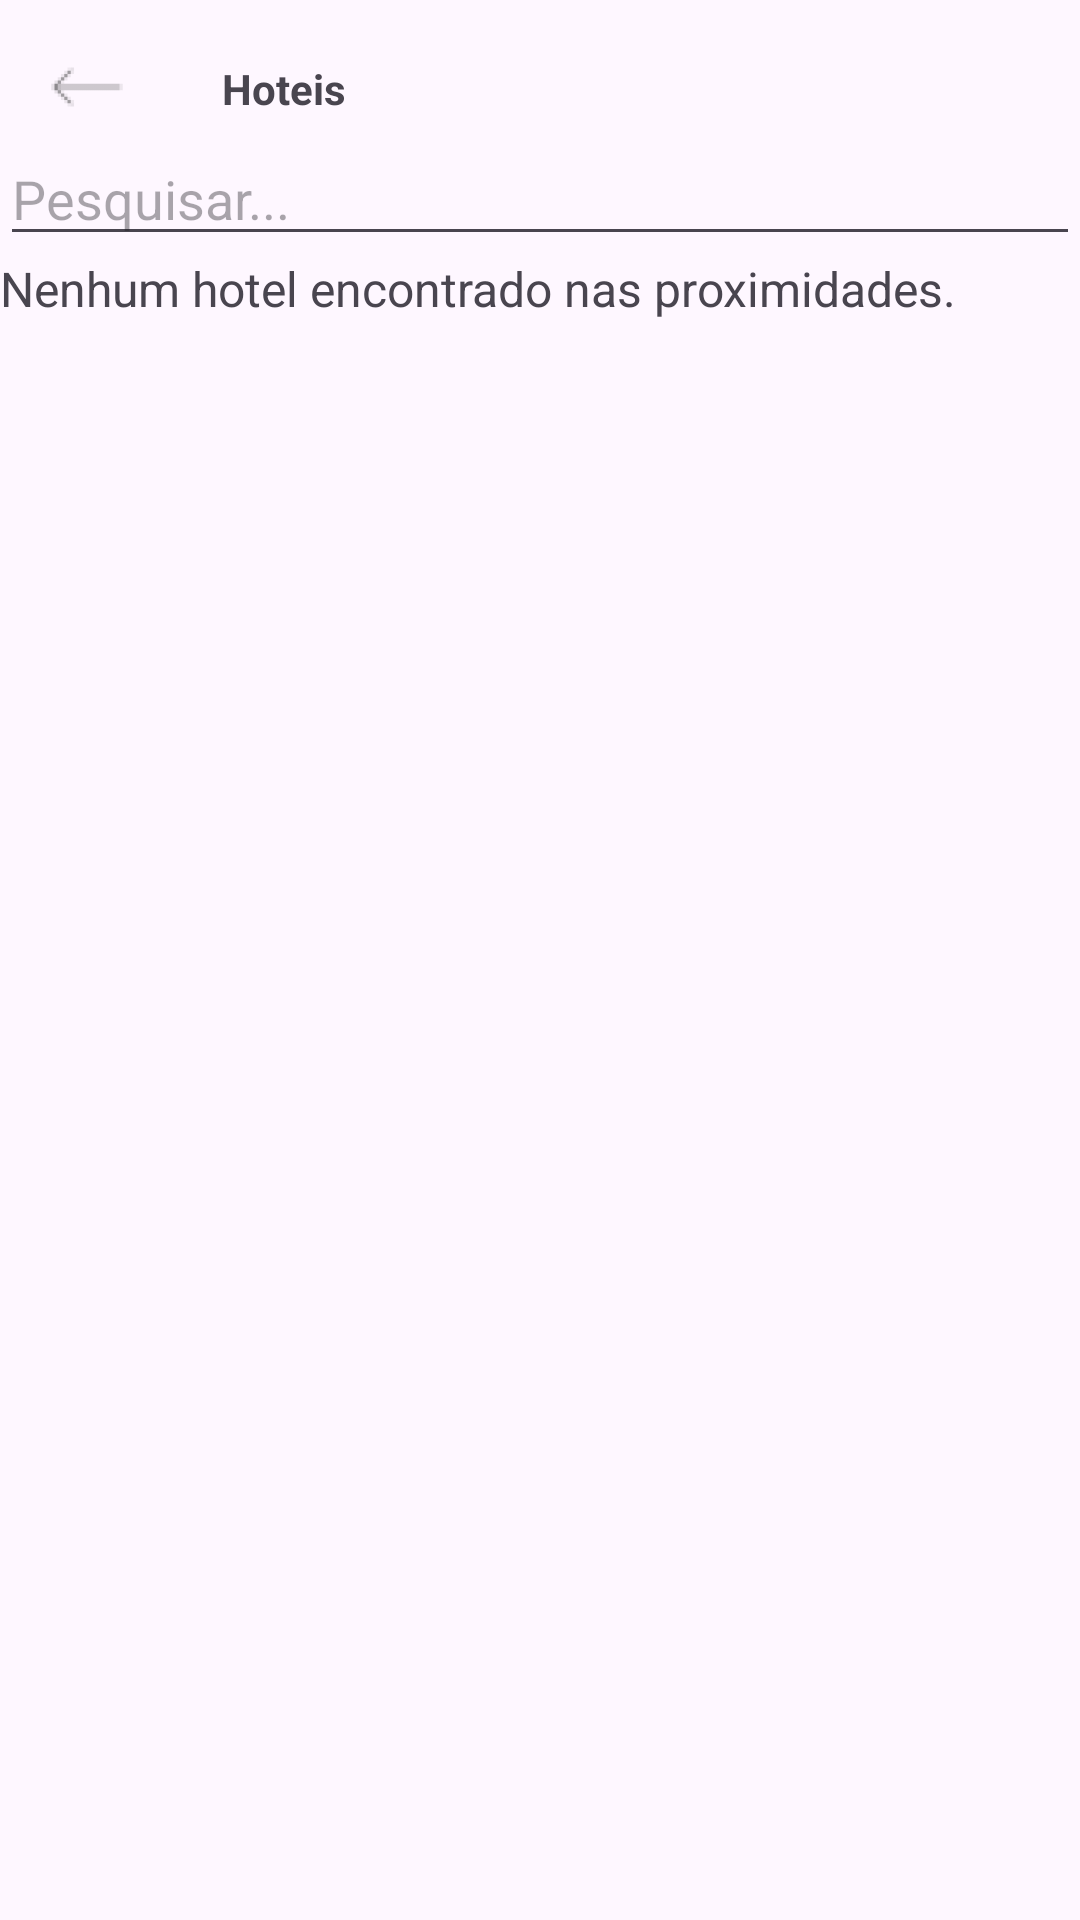

Write the Android layout XML for this screen, with the resource values it uses.
<!-- AndroidManifest.xml: application theme Theme.HiddenCity -->
<!-- res/layout/activity_hoteis.xml -->
<?xml version="1.0" encoding="utf-8"?>
<androidx.constraintlayout.widget.ConstraintLayout xmlns:android="http://schemas.android.com/apk/res/android"
    xmlns:app="http://schemas.android.com/apk/res-auto"
    xmlns:tools="http://schemas.android.com/tools"
    android:id="@+id/main"
    android:layout_width="match_parent"
    android:layout_height="match_parent"
    tools:context=".hoteis">

    <ImageView
        android:id="@+id/voltar"
        android:layout_width="26dp"
        android:layout_height="26dp"
        android:layout_marginStart="16dp"
        android:layout_marginTop="16dp"
        app:layout_constraintStart_toStartOf="parent"
        app:layout_constraintTop_toTopOf="parent"
        app:srcCompat="@drawable/icon_voltar" />

    <TextView
        android:id="@+id/textView9"
        android:layout_width="wrap_content"
        android:layout_height="wrap_content"
        android:layout_marginStart="32dp"
        android:layout_marginTop="20dp"
        android:text="Hoteis"
        android:textStyle="bold"
        app:layout_constraintStart_toEndOf="@+id/voltar"
        app:layout_constraintTop_toTopOf="parent" />

    <EditText
        android:id="@+id/search_edit_text"
        android:layout_width="match_parent"
        android:layout_height="wrap_content"
        android:layout_marginTop="5dp"
        android:hint="Pesquisar..."
        android:inputType="text"
        app:layout_constraintTop_toBottomOf="@+id/textView9"
        tools:ignore="MissingConstraints" />

    <androidx.recyclerview.widget.RecyclerView
        android:id="@+id/procurar"
        android:layout_width="match_parent"
        android:layout_height="wrap_content"
        android:layout_below="@id/search_edit_text"
        app:layout_constraintTop_toBottomOf="@+id/search_edit_text"
        tools:ignore="MissingConstraints"
        tools:layout_editor_absoluteX="-16dp" />


    <androidx.recyclerview.widget.RecyclerView
        android:id="@+id/results_recycler_view"
        android:layout_width="match_parent"
        android:layout_height="wrap_content"
        android:layout_below="@id/search_edit_text"
        app:layout_constraintTop_toBottomOf="@+id/search_edit_text"
        tools:ignore="MissingConstraints"
        tools:layout_editor_absoluteX="-16dp" />

    <TextView
        android:id="@+id/text_view_no_results"
        android:layout_width="wrap_content"
        android:layout_height="wrap_content"
        android:text="@string/no_hotel"
        android:visibility="visible"
        android:layout_centerInParent="true"
        android:layout_gravity="center"
        android:textSize="16sp"
        app:layout_constraintTop_toBottomOf="@+id/search_edit_text"
        tools:ignore="MissingConstraints" />


</androidx.constraintlayout.widget.ConstraintLayout>
<!-- resources referenced by this layout -->
<resources>
  <!-- drawable icon_voltar: png bitmap (drawable-hdpi, 318 bytes) -->
  <string name="no_hotel">Nenhum hotel encontrado nas proximidades.</string>
  <style name="Theme.HiddenCity" parent="Base.Theme.HiddenCity" />
  <style name="Base.Theme.HiddenCity" parent="Theme.Material3.DayNight.NoActionBar">
          
          
      </style>
</resources>
